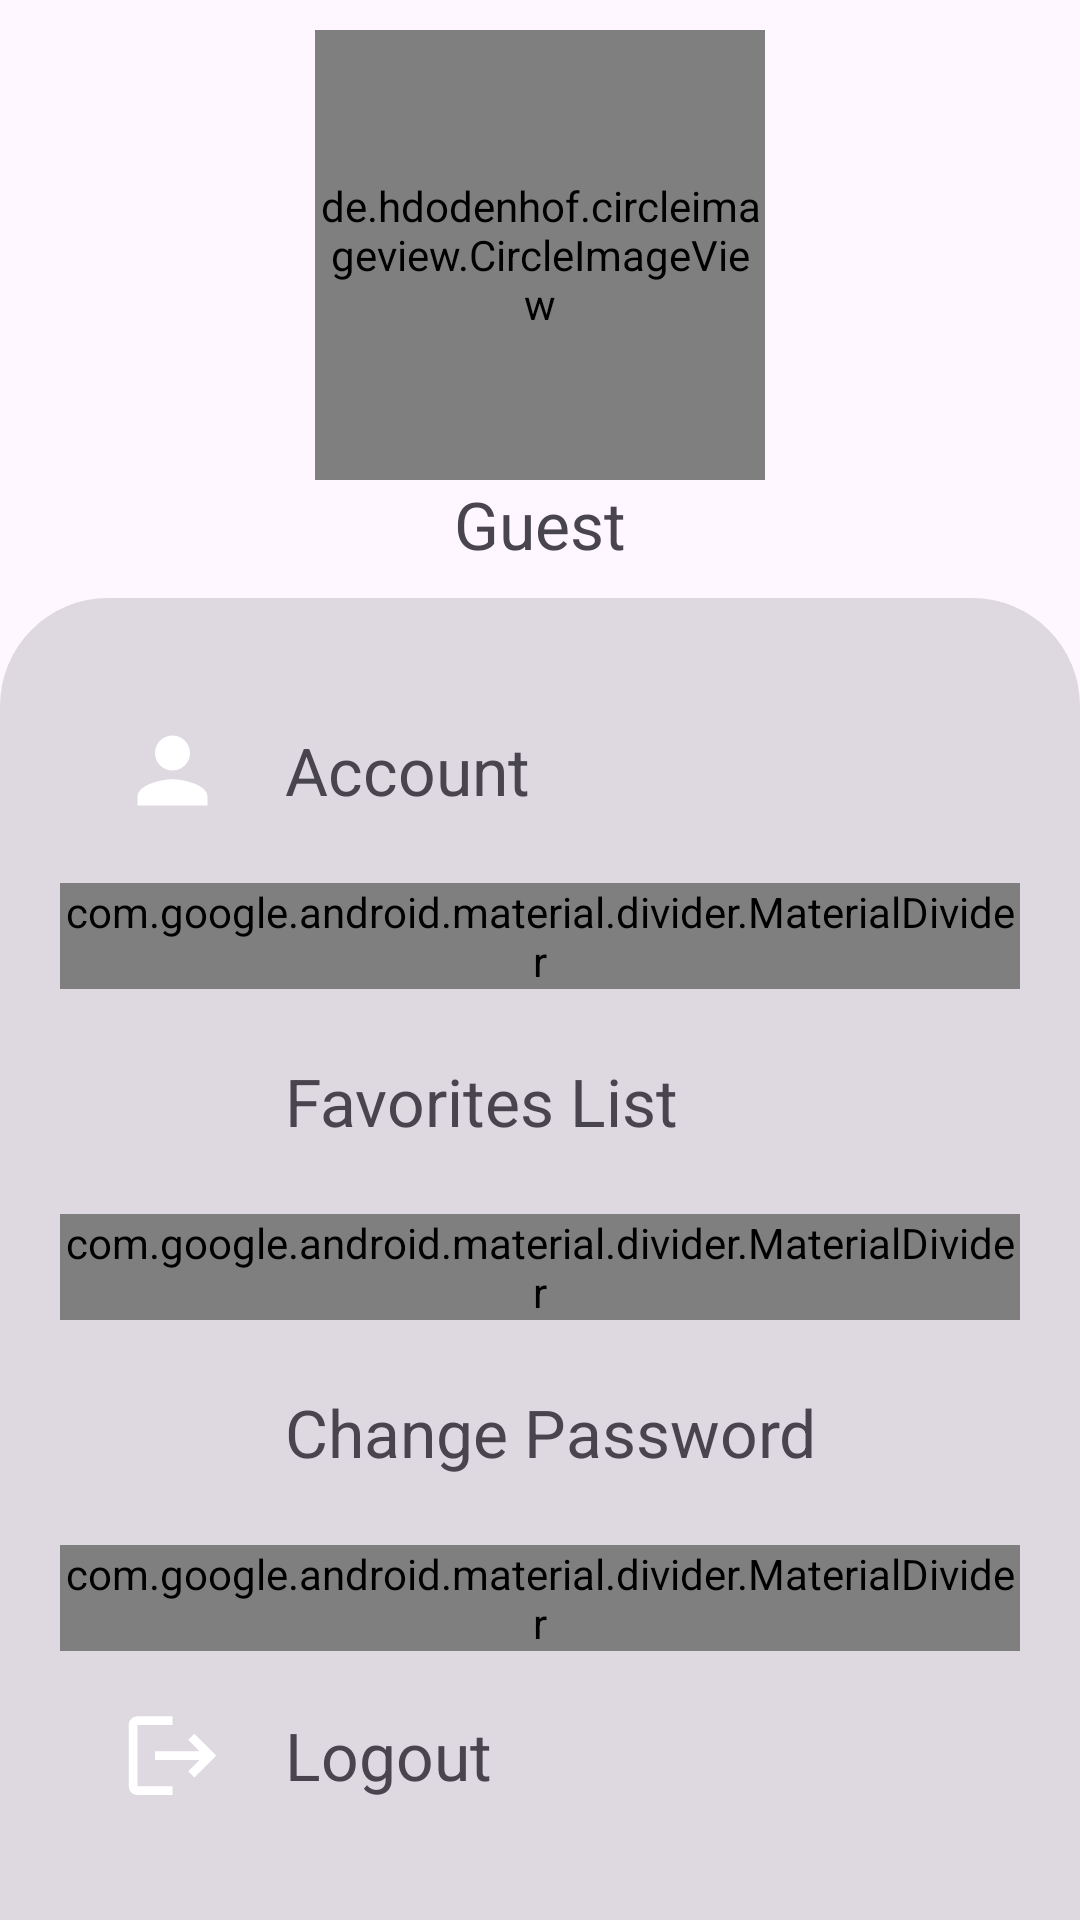

Write the Android layout XML for this screen, with the resource values it uses.
<!-- AndroidManifest.xml: application theme Theme.MovieApp -->
<!-- res/layout/fragment_profile.xml -->
<?xml version="1.0" encoding="utf-8"?>
<ScrollView xmlns:app="http://schemas.android.com/apk/res-auto"
    xmlns:tools="http://schemas.android.com/tools"
    android:layout_width="match_parent"
    android:layout_height="match_parent"
    xmlns:android="http://schemas.android.com/apk/res/android"
    android:fillViewport="true">

    <androidx.constraintlayout.widget.ConstraintLayout
        android:layout_width="match_parent"
        android:layout_height="wrap_content"
        android:orientation="vertical"
        android:gravity="center_horizontal"
        tools:context=".view.profile.ProfileFragment">

        <de.hdodenhof.circleimageview.CircleImageView
            android:layout_width="150dp"
            android:layout_marginTop="10dp"
            android:layout_height="150dp"
            android:id="@+id/profilePic"
            android:src="@drawable/ic_avatar"
            app:layout_constraintTop_toTopOf="parent"
            app:layout_constraintStart_toStartOf="parent"
            app:layout_constraintEnd_toEndOf="parent"/>

        <TextView
            android:layout_width="wrap_content"
            android:layout_height="wrap_content"
            app:layout_constraintStart_toStartOf="parent"
            app:layout_constraintEnd_toEndOf="parent"
            app:layout_constraintTop_toBottomOf="@+id/profilePic"
            android:id="@+id/userDisplayName"
            android:text="@string/display_name"
            android:textSize="@dimen/header_txt_size"/>


        <LinearLayout
            android:id="@+id/profileLayout"
            android:layout_width="match_parent"
            android:layout_height="0dp"
            android:layout_marginTop="10dp"
            android:layout_weight="1"
            android:background="@drawable/profile_settings"
            android:orientation="vertical"
            android:padding="20dp"
            app:layout_constraintBottom_toBottomOf="parent"
            app:layout_constraintTop_toBottomOf="@id/userDisplayName">

            <LinearLayout
                android:id="@+id/account_box"
                android:layout_width="match_parent"
                android:layout_height="wrap_content"
                android:background="@drawable/profile_box"
                android:clickable="true"
                android:focusable="true"
                android:gravity="center_vertical"
                android:orientation="horizontal"
                android:padding="20dp">

                <ImageView
                    android:id="@+id/user_img"
                    android:layout_width="35dp"
                    android:layout_height="35dp"
                    android:src="@drawable/ic_baseline_person_24"
                    app:tint="?attr/colorOnPrimary" />

                <TextView
                    android:id="@+id/userHeader"
                    android:layout_width="wrap_content"
                    android:layout_height="wrap_content"
                    android:layout_marginStart="20dp"
                    android:text="@string/account"
                    android:textSize="@dimen/header_txt_size" />

            </LinearLayout>

            <com.google.android.material.divider.MaterialDivider
                android:layout_width="match_parent"
                android:layout_height="wrap_content"
                app:dividerColor="@color/white_25" />

            <LinearLayout
                android:id="@+id/favoritesBox"
                android:layout_width="match_parent"
                android:layout_height="wrap_content"
                android:background="@drawable/profile_box"
                android:clickable="true"
                android:focusable="true"
                android:gravity="center_vertical"
                android:orientation="horizontal"
                android:padding="20dp">

                <ImageView
                    android:id="@+id/favorites_img"
                    android:layout_width="35dp"
                    android:layout_height="35dp"
                    android:src="@drawable/ic_baseline_favorite_border_24"
                    app:tint="?attr/colorOnPrimary" />

                <TextView
                    android:id="@+id/favoritesHeader"
                    android:layout_width="wrap_content"
                    android:layout_height="wrap_content"
                    android:layout_marginStart="20dp"
                    android:text="@string/favorites"
                    android:textSize="@dimen/header_txt_size" />

            </LinearLayout>

            <com.google.android.material.divider.MaterialDivider
                android:layout_width="match_parent"
                android:layout_height="wrap_content"
                app:dividerColor="@color/white_25" />

            <LinearLayout
                android:id="@+id/changePasswordBox"
                android:layout_width="match_parent"
                android:layout_height="wrap_content"
                android:background="@drawable/profile_box"
                android:clickable="true"
                android:focusable="true"
                android:gravity="center_vertical"
                android:orientation="horizontal"
                android:padding="20dp">

                <ImageView
                    android:id="@+id/password_img"
                    android:layout_width="35dp"
                    android:layout_height="35dp"
                    android:src="@drawable/ic_baseline_lock_24"
                    app:tint="?attr/colorOnPrimary" />

                <TextView
                    android:id="@+id/passwordHeader"
                    android:layout_width="wrap_content"
                    android:layout_height="wrap_content"
                    android:layout_marginStart="20dp"
                    android:text="@string/change_password"
                    android:textSize="@dimen/header_txt_size" />

            </LinearLayout>

            <com.google.android.material.divider.MaterialDivider
                android:layout_width="match_parent"
                android:layout_height="wrap_content"
                app:dividerColor="@color/white_25" />

            <LinearLayout
                android:id="@+id/logoutBox"
                android:layout_width="match_parent"
                android:layout_height="wrap_content"
                android:background="@drawable/profile_box"
                android:clickable="true"
                android:focusable="true"
                android:gravity="center_vertical"
                android:orientation="horizontal"
                android:padding="20dp">

                <ImageView
                    android:id="@+id/logout_img"
                    android:layout_width="35dp"
                    android:layout_height="35dp"
                    android:src="@drawable/ic_baseline_logout_24"
                    app:tint="@color/white" />

                <TextView
                    android:id="@+id/logoutHeader"
                    android:layout_width="wrap_content"
                    android:layout_height="wrap_content"
                    android:layout_marginStart="20dp"
                    android:text="@string/logout"
                    android:textColor="@color/logout"
                    android:textSize="@dimen/header_txt_size" />

            </LinearLayout>

        </LinearLayout>


        <ProgressBar android:layout_width="wrap_content"
            android:layout_height="wrap_content"
            android:indeterminateDrawable="@drawable/custom_progress_bar"
            android:indeterminate="true"
            android:visibility="gone"
            android:indeterminateDuration="800"
            android:id="@+id/progressBar"
            app:layout_constraintTop_toTopOf="parent"
            app:layout_constraintEnd_toEndOf="parent"
            app:layout_constraintStart_toStartOf="parent"
            app:layout_constraintBottom_toBottomOf="parent" />



    </androidx.constraintlayout.widget.ConstraintLayout>
</ScrollView>
<!-- resources referenced by this layout -->
<resources>
  <color name="white">#FFFFFF</color>
  <dimen name="header_txt_size">22sp</dimen>
  <!-- drawable ic_baseline_logout_24 (drawable) -->
  <vector xmlns:android="http://schemas.android.com/apk/res/android"
      android:width="24dp"
      android:height="24dp"
      android:viewportWidth="24"
      android:viewportHeight="24"
      android:autoMirrored="true"
      android:tint="?attr/colorControlNormal">
    <path
        android:fillColor="@android:color/white"
        android:pathData="M17,7l-1.41,1.41L18.17,11H8v2h10.17l-2.58,2.58L17,17l5,-5zM4,5h8V3H4c-1.1,0 -2,0.9 -2,2v14c0,1.1 0.9,2 2,2h8v-2H4V5z"/>
  </vector>
  <!-- drawable ic_baseline_person_24 (drawable) -->
  <vector xmlns:android="http://schemas.android.com/apk/res/android"
      android:width="24dp"
      android:height="24dp"
      android:viewportWidth="24"
      android:viewportHeight="24"
      android:tint="?attr/colorControlNormal">
      <path
          android:fillColor="@color/white"
          android:pathData="M12,12c2.21,0 4,-1.79 4,-4s-1.79,-4 -4,-4 -4,1.79 -4,4 1.79,4 4,4zM12,14c-2.67,0 -8,1.34 -8,4v2h16v-2c0,-2.66 -5.33,-4 -8,-4z"/>
  </vector>
  <!-- drawable profile_box (drawable) -->
  <?xml version="1.0" encoding="utf-8"?>
  <ripple
      xmlns:android="http://schemas.android.com/apk/res/android"
      android:color="#40FFFFFF"> 
      <item>
          <shape>
              <solid android:color="@android:color/transparent"/>
          </shape>
      </item>
  
      
      <item android:id="@android:id/mask">
          <shape android:shape="rectangle">
              <solid android:color="?android:colorAccent" />
          </shape>
      </item>
  </ripple>
  <!-- drawable profile_settings (drawable) -->
  <?xml version="1.0" encoding="utf-8"?>
  <shape xmlns:android="http://schemas.android.com/apk/res/android">
      <solid android:color="?attr/colorSurfaceDim"/>
      <corners android:topLeftRadius="36dp"
          android:topRightRadius="36dp"/>
  </shape>
  <string name="account">Account</string>
  <string name="change_password">Change Password</string>
  <string name="display_name">Guest</string>
  <string name="favorites">Favorites List</string>
  <string name="logout">Logout</string>
  <style name="Theme.MovieApp" parent="Theme.Material3.Light.NoActionBar">
          
          
          
          
          
          
          
          
          
          
          
          
          
          
          
          
          
  
          
          <item name="android:windowActivityTransitions">true</item>
          
          
          
          
      </style>
</resources>
